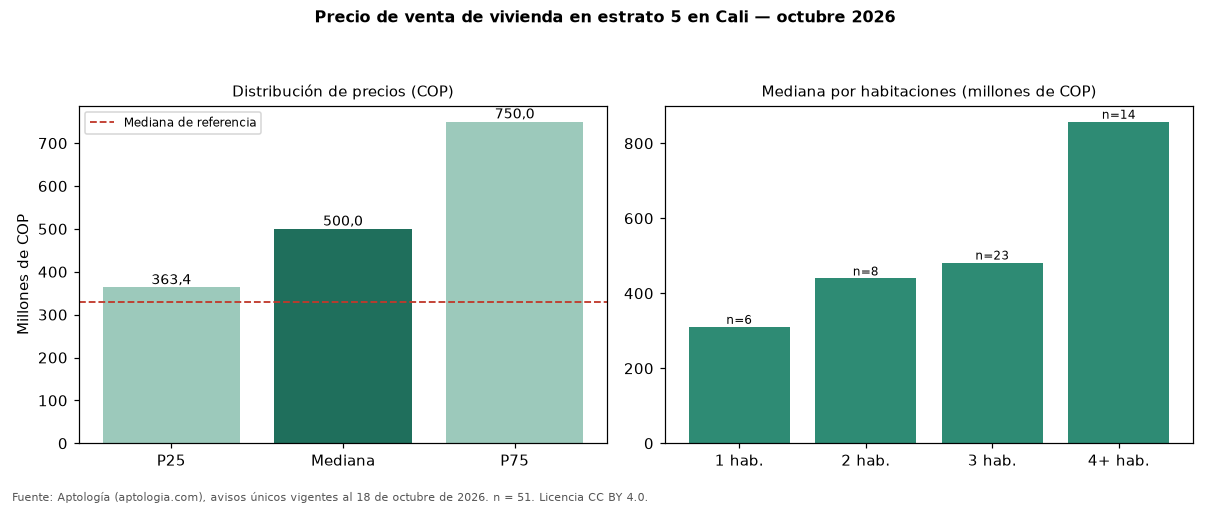

The table this chart was drawn from, first rows:
seccion, metrica, valor_cop, n
precio, p25, 363350000, 51
precio, mediana, 500000000, 51
precio, p75, 750000000, 51
cop_por_m2, p25, 3725591, 51
cop_por_m2, mediana, 4658120, 51
cop_por_m2, p75, 6189868, 51
area, area_mediana_m2, 94.0, 51
habitaciones, 1, 310500000, 6
habitaciones, 2, 439500000, 8
habitaciones, 3, 482000000, 23
habitaciones, 4+, 857500000, 14
administracion, mediana, 377000, 33
estrato, moda, 5, 
parqueadero, porcentaje_con_parqueadero, 78.4, 51
referencia, mediana_referencia, 330000000, 195
referencia, mediana_cop_por_m2_referencia, 4202128, 195
